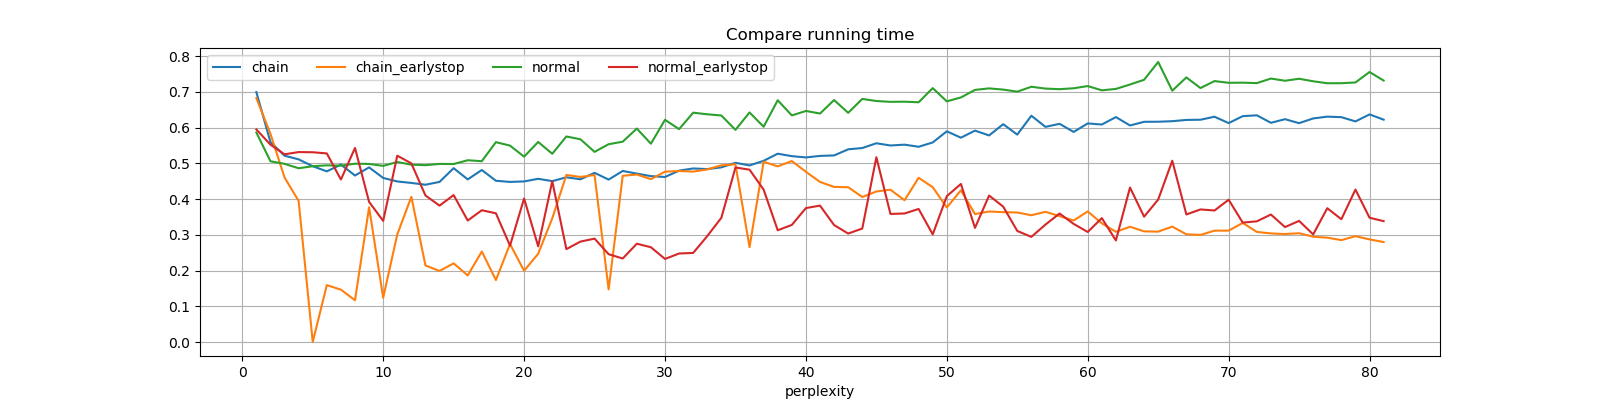

Values plotted in this chart, from the file beside it:
perplexity, chain, chain_earlystop, normal, normal_earlystop
1, 0.6997, 0.6829, 0.5867, 0.5952
2, 0.5595, 0.5829, 0.5061, 0.5526
3, 0.5216, 0.4606, 0.4989, 0.5255
4, 0.5114, 0.3949, 0.4865, 0.5318
5, 0.4922, 0.0, 0.4922, 0.5313
6, 0.4777, 0.1593, 0.4947, 0.528
7, 0.4968, 0.1466, 0.4938, 0.4549
8, 0.4661, 0.1169, 0.4992, 0.5433
9, 0.4889, 0.3771, 0.4985, 0.3923
10, 0.4593, 0.1239, 0.4932, 0.3391
11, 0.4495, 0.3012, 0.504, 0.5217
12, 0.4454, 0.4065, 0.4965, 0.5001
13, 0.4404, 0.2143, 0.4951, 0.4102
14, 0.4483, 0.199, 0.4986, 0.3819
15, 0.4867, 0.2201, 0.4983, 0.4114
16, 0.4553, 0.1864, 0.5089, 0.3401
17, 0.4816, 0.2533, 0.5062, 0.3689
18, 0.4514, 0.1735, 0.5596, 0.3604
19, 0.4482, 0.2743, 0.5499, 0.2697
20, 0.4496, 0.1995, 0.519, 0.4018
21, 0.457, 0.2471, 0.5601, 0.2679
22, 0.4504, 0.3463, 0.5271, 0.4503
23, 0.4612, 0.4677, 0.5755, 0.26
24, 0.4556, 0.4621, 0.5676, 0.2812
25, 0.4737, 0.4676, 0.5324, 0.2895
26, 0.4547, 0.1473, 0.5538, 0.2459
27, 0.4789, 0.4655, 0.5609, 0.2337
28, 0.4715, 0.4689, 0.5976, 0.2752
29, 0.4644, 0.456, 0.5552, 0.2653
30, 0.4621, 0.4769, 0.6221, 0.2326
31, 0.4798, 0.4788, 0.596, 0.2478
32, 0.4859, 0.4772, 0.6421, 0.2494
33, 0.4841, 0.4832, 0.6376, 0.2966
34, 0.489, 0.4947, 0.6342, 0.3479
35, 0.5018, 0.4976, 0.594, 0.4886
36, 0.4944, 0.2655, 0.6427, 0.4825
37, 0.5073, 0.5048, 0.6027, 0.4266
38, 0.5272, 0.4917, 0.6769, 0.3128
39, 0.5204, 0.5067, 0.6344, 0.3278
40, 0.5168, 0.4767, 0.6469, 0.375
41, 0.5211, 0.4481, 0.6397, 0.3819
42, 0.5224, 0.4343, 0.6774, 0.3274
43, 0.5395, 0.4333, 0.6417, 0.3037
44, 0.5431, 0.406, 0.6805, 0.3177
45, 0.5564, 0.4215, 0.6748, 0.5174
46, 0.5502, 0.4265, 0.6724, 0.3585
47, 0.5525, 0.3969, 0.6728, 0.3599
48, 0.5467, 0.4599, 0.6713, 0.3725
49, 0.5587, 0.4334, 0.7109, 0.3013
50, 0.5899, 0.3767, 0.6738, 0.4083
51, 0.572, 0.4247, 0.6847, 0.4425
52, 0.5919, 0.3583, 0.7059, 0.3196
53, 0.5784, 0.3653, 0.7101, 0.4101
54, 0.6099, 0.3635, 0.7067, 0.3791
55, 0.5807, 0.3626, 0.701, 0.311
56, 0.6335, 0.355, 0.7147, 0.2944
57, 0.6023, 0.3645, 0.7096, 0.3287
58, 0.6109, 0.3524, 0.7079, 0.3597
59, 0.5882, 0.3403, 0.7104, 0.3307
60, 0.612, 0.3656, 0.7166, 0.3081
... 21 more rows
